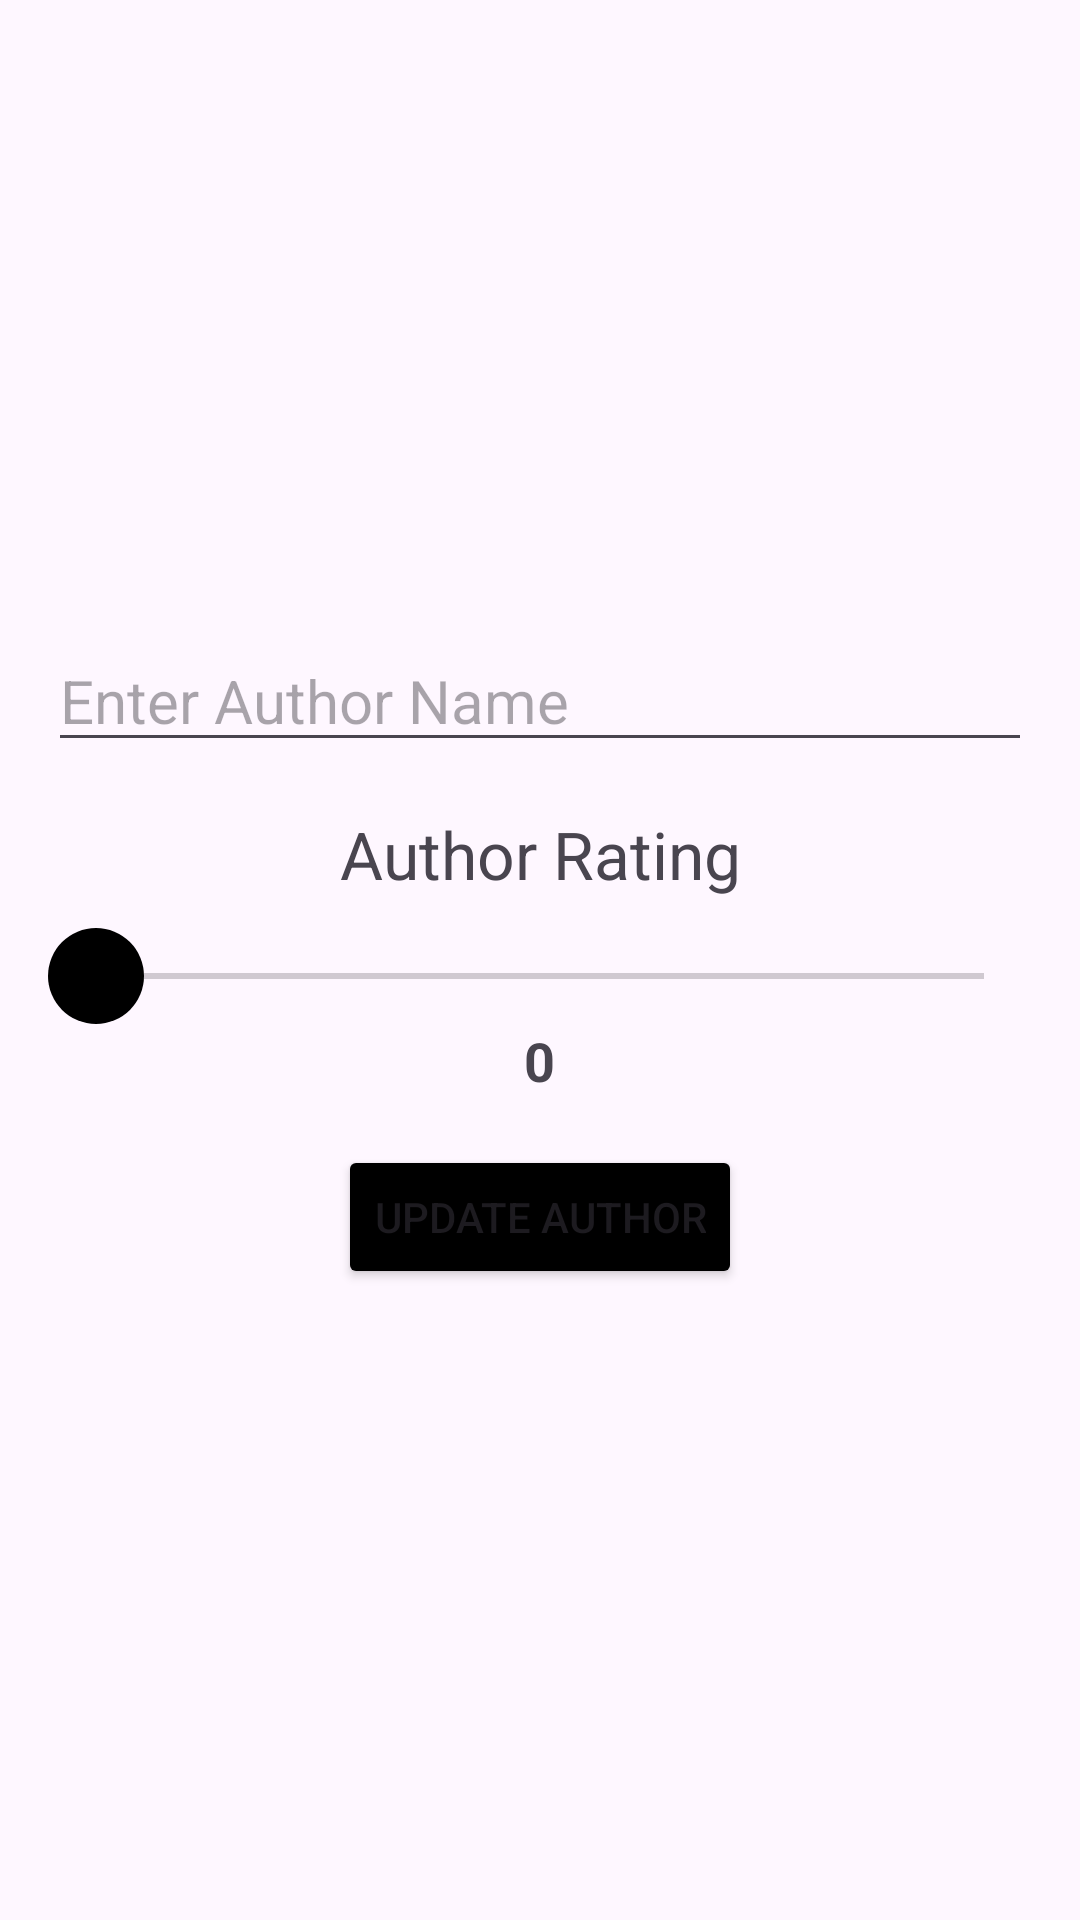

Layout XML and referenced resources for this Android screen:
<!-- AndroidManifest.xml: application theme Theme.BookLibararyHWDay17 -->
<!-- res/layout/fragment_add_authors.xml -->
<LinearLayout
    xmlns:android="http://schemas.android.com/apk/res/android"
    android:layout_width="match_parent"
    android:layout_height="match_parent"
    android:gravity="center_vertical"
    android:orientation="vertical"
    android:padding="16dp">

    <EditText
        android:id="@+id/etAuthorName"
        android:layout_width="match_parent"
        android:textSize="20sp"
        android:layout_height="wrap_content"
        android:hint="Enter Author Name" />

    <TextView
        android:id="@+id/tvRatingLabel"
        android:textSize="22sp"
        android:gravity="center"
        android:layout_width="match_parent"
        android:layout_height="wrap_content"
        android:layout_marginTop="16dp"
        android:text="Author Rating" />

    <SeekBar
        android:id="@+id/seekBarRating"
        android:layout_width="match_parent"
        android:layout_height="wrap_content"
        android:layout_marginTop="10dp"
        android:max="5"
        android:thumb="@drawable/seekbar_thumb"
        android:progress="0" />

    <TextView
        android:id="@+id/tvSelectedRating"
        android:layout_width="wrap_content"
        android:layout_height="wrap_content"
        android:text="0"
        android:textSize="18sp"
        android:textStyle="bold"
        android:layout_gravity="center_horizontal" />

    <Button
        android:id="@+id/btnUpdateAuthor"
        android:layout_width="wrap_content"
        android:layout_height="wrap_content"
        android:backgroundTint="@color/black"
        android:layout_gravity="center_horizontal"
        android:layout_marginTop="16dp"
        android:text="Update Author" />

</LinearLayout>
<!-- resources referenced by this layout -->
<resources>
  <!-- drawable seekbar_thumb (drawable) -->
  <shape xmlns:android="http://schemas.android.com/apk/res/android"
      android:shape="oval">
      <solid android:color="@color/black" />
      <size
          android:width="32dp"
          android:height="32dp" />
  </shape>
  <style name="Theme.BookLibararyHWDay17" parent="Base.Theme.BookLibararyHWDay17" />
  <style name="Base.Theme.BookLibararyHWDay17" parent="Theme.Material3.DayNight.NoActionBar">
          
          
      </style>
  <!-- not gathered from this repository: default colours our renderer supplied (Android Studio template values) -->
  <color name="black">#FF000000</color>
</resources>
